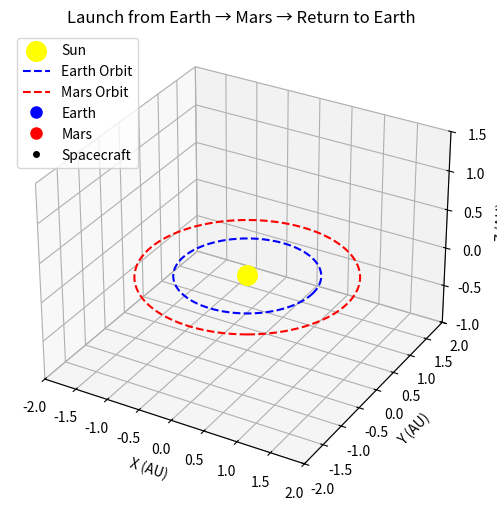

This chart was generated by the following Python code:
# ChatGPT o3 - mini:
import numpy as np
import matplotlib.pyplot as plt
from mpl_toolkits.mplot3d import Axes3D  # registers the 3D projection
from matplotlib.animation import FuncAnimation

# -----------------------------
# Parameters and helper functions
# -----------------------------

# Orbit parameters (in arbitrary AU units)
r_E = 1.0         # Earth's orbit radius
r_M = 1.524       # Mars' orbit radius

# Orbital periods (in frames; these values are chosen for visualization)
T_E = 300         # Earth completes an orbit in 300 frames
T_M = 600         # Mars completes an orbit in 600 frames

# Mission timeline (in frames)
# Segment 1: Earth -> Mars  : frames 0   to 100
# Segment 2: Stay at Mars   : frames 101 to 150
# Segment 3: Mars -> Earth  : frames 151 to 250
frames_total = 250

def earth_position(frame):
    """Return Earth’s position in the x-y plane at a given frame."""
    theta = 2 * np.pi * frame / T_E
    return np.array([r_E * np.cos(theta), r_E * np.sin(theta), 0])

def mars_position(frame):
    """
    Return Mars’ position in the x-y plane at a given frame.
    A phase offset is chosen so that at frame=100 Mars is at (r_M,0,0).
    """
    theta = 2 * np.pi * frame / T_M - np.pi/3  # phase shift so that at frame 100, Mars = (r_M, 0, 0)
    return np.array([r_M * np.cos(theta), r_M * np.sin(theta), 0])

def quadratic_bezier(t, p0, p1, p2):
    """
    Return a point on a quadratic Bezier curve defined by p0, p1, p2.
    t should vary between 0 and 1.
    """
    return (1 - t)**2 * p0 + 2 * (1 - t) * t * p1 + t**2 * p2

# Pre-calculate control points for the spacecraft’s transfer segments.
# --- Segment 1 (Earth → Mars) ---
p0_seg1 = earth_position(0)         # departure from Earth at frame 0
p2_seg1 = mars_position(100)          # arrival at Mars at frame 100
# Choose a control point that lifts the trajectory out of the orbital plane.
p_mid_seg1 = (p0_seg1 + p2_seg1) / 2
p1_seg1 = p_mid_seg1 + np.array([0, 0, 0.5])  # add an upward (z) offset

# --- Segment 3 (Mars → Earth) ---
p0_seg3 = mars_position(150)          # departure from Mars at frame 150
p2_seg3 = earth_position(250)         # arrival back at Earth at frame 250
p_mid_seg3 = (p0_seg3 + p2_seg3) / 2
p1_seg3 = p_mid_seg3 + np.array([0, 0, 0.5])  # add a z offset

# -----------------------------
# Set up the 3D plot and static elements
# -----------------------------

fig = plt.figure(figsize=(8, 6))
ax = fig.add_subplot(111, projection='3d')
ax.set_title('Launch from Earth → Mars → Return to Earth')
ax.set_xlabel('X (AU)')
ax.set_ylabel('Y (AU)')
ax.set_zlabel('Z (AU)')

# Set axis limits
ax.set_xlim([-2, 2])
ax.set_ylim([-2, 2])
ax.set_zlim([-1, 1.5])

# Plot the Sun at the origin
ax.scatter(0, 0, 0, color='yellow', s=200, label='Sun')

# Plot Earth’s orbit (blue dashed circle)
theta_vals = np.linspace(0, 2 * np.pi, 200)
earth_orbit_x = r_E * np.cos(theta_vals)
earth_orbit_y = r_E * np.sin(theta_vals)
earth_orbit_z = np.zeros_like(theta_vals)
ax.plot(earth_orbit_x, earth_orbit_y, earth_orbit_z, 'b--', label='Earth Orbit')

# Plot Mars’ orbit (red dashed circle) with the same phase shift
mars_orbit_x = r_M * np.cos(theta_vals - np.pi/3)
mars_orbit_y = r_M * np.sin(theta_vals - np.pi/3)
mars_orbit_z = np.zeros_like(theta_vals)
ax.plot(mars_orbit_x, mars_orbit_y, mars_orbit_z, 'r--', label='Mars Orbit')

# -----------------------------
# Initialize animated objects: markers for Earth, Mars, and spacecraft
# -----------------------------

earth_marker, = ax.plot([], [], [], 'bo', markersize=8, label='Earth')
mars_marker, = ax.plot([], [], [], 'ro', markersize=8, label='Mars')
sc_marker, = ax.plot([], [], [], 'ko', markersize=4, label='Spacecraft')

# For tracing the spacecraft’s path:
sc_path, = ax.plot([], [], [], 'k-', linewidth=1)
sc_traj = []  # to store the spacecraft positions over time

# -----------------------------
# Animation update function
# -----------------------------

def update(frame):
    # Update Earth and Mars positions (their orbits evolve with time)
    e_pos = earth_position(frame)
    m_pos = mars_position(frame)
    earth_marker.set_data([e_pos[0]], [e_pos[1]])
    earth_marker.set_3d_properties([e_pos[2]])
    mars_marker.set_data([m_pos[0]], [m_pos[1]])
    mars_marker.set_3d_properties([m_pos[2]])
    
    # Determine spacecraft position based on the mission phase:
    if frame <= 100:
        # Segment 1: Transfer from Earth to Mars (using quadratic Bezier)
        t_norm = frame / 100.0
        sc_pos = quadratic_bezier(t_norm, p0_seg1, p1_seg1, p2_seg1)
    elif frame <= 150:
        # Segment 2: Waiting at Mars – the spacecraft stays at Mars (which is moving)
        sc_pos = mars_position(frame)
    else:
        # Segment 3: Return from Mars to Earth
        t_norm = (frame - 150) / (250 - 150)
        sc_pos = quadratic_bezier(t_norm, p0_seg3, p1_seg3, p2_seg3)
    
    sc_marker.set_data([sc_pos[0]], [sc_pos[1]])
    sc_marker.set_3d_properties([sc_pos[2]])
    
    # Update spacecraft trajectory trace
    sc_traj.append(sc_pos)
    traj_array = np.array(sc_traj)
    sc_path.set_data(traj_array[:, 0], traj_array[:, 1])
    sc_path.set_3d_properties(traj_array[:, 2])
    
    return earth_marker, mars_marker, sc_marker, sc_path

# -----------------------------
# Create and run the animation
# -----------------------------

ani = FuncAnimation(fig, update, frames=frames_total+1, interval=50, blit=False)

ax.legend(loc='upper left')
plt.show()
